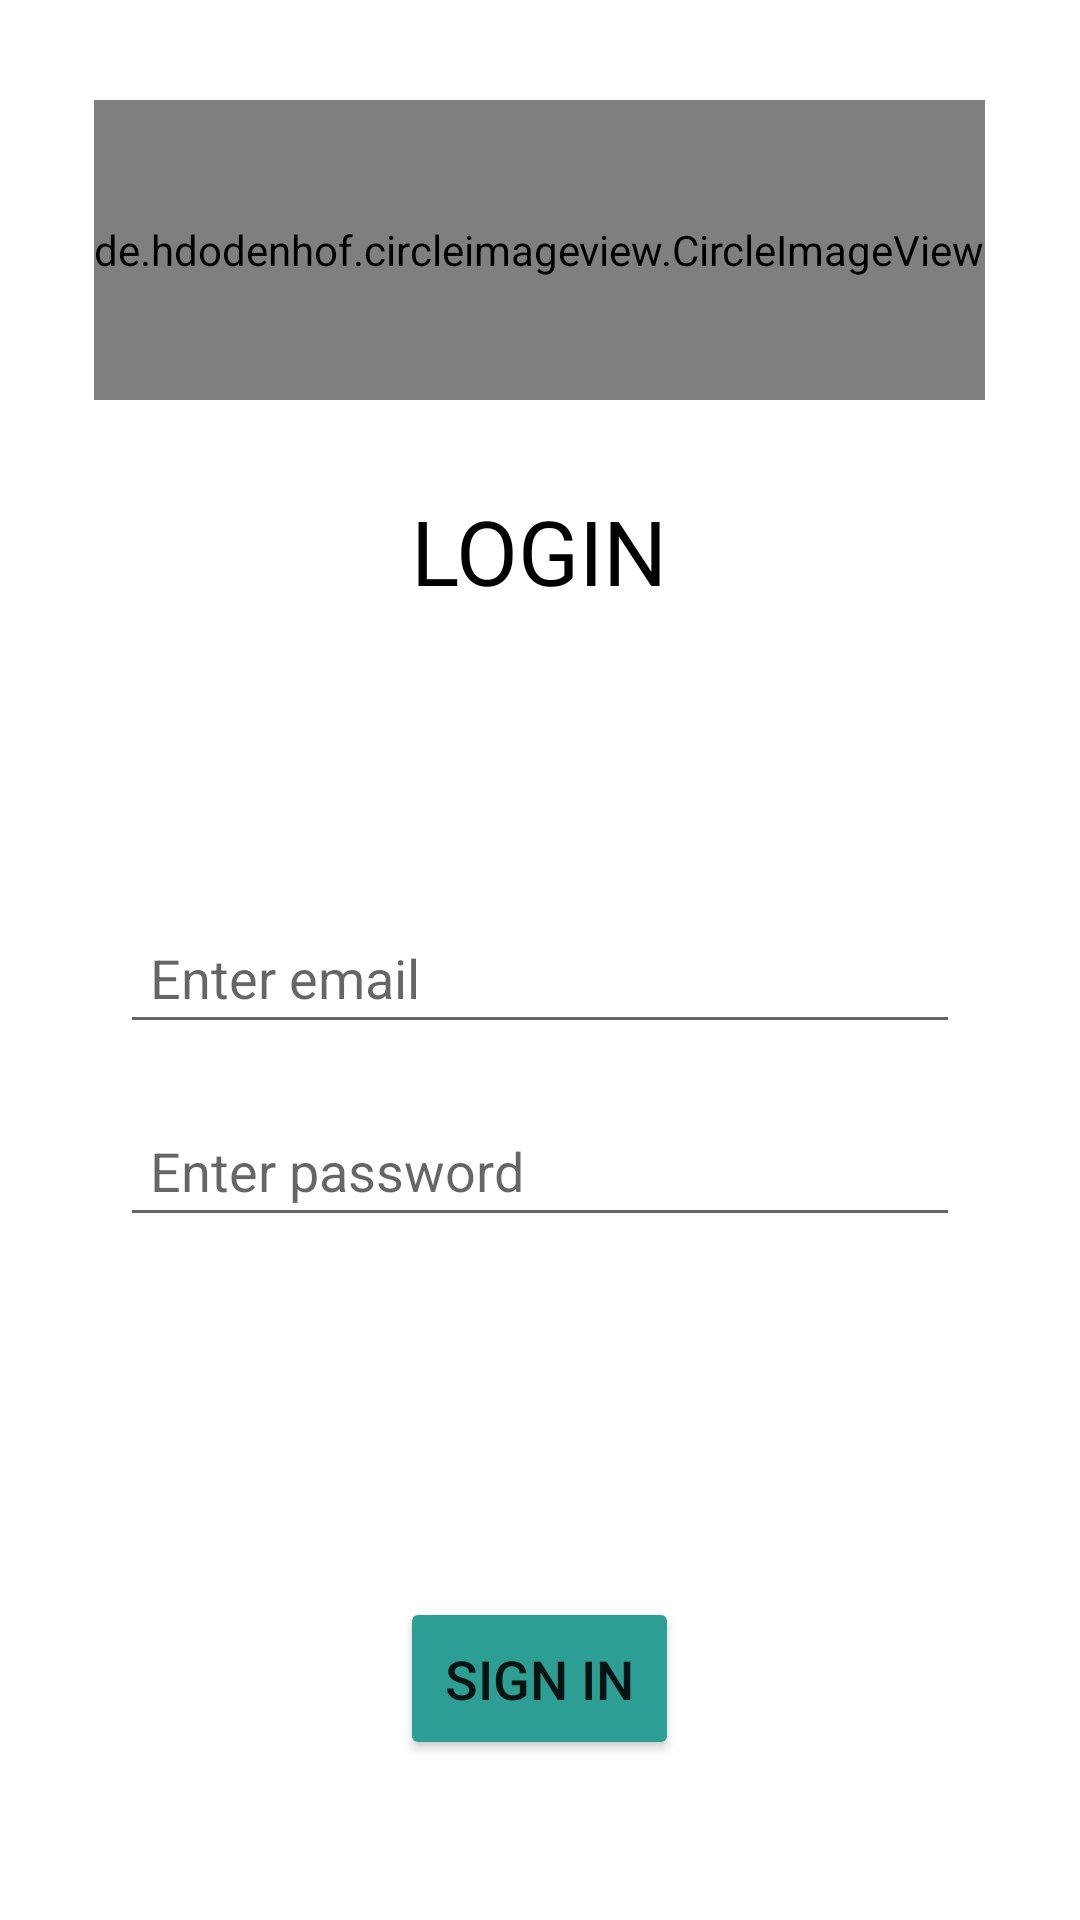

Write the Android layout XML for this screen, with the resource values it uses.
<!-- AndroidManifest.xml: application theme Theme.ThriftStore -->
<!-- res/layout/activity_signin.xml -->
<?xml version="1.0" encoding="utf-8"?>
<LinearLayout xmlns:android="http://schemas.android.com/apk/res/android"
    xmlns:app="http://schemas.android.com/apk/res-auto"
    xmlns:tools="http://schemas.android.com/tools"
    android:layout_width="match_parent"
    android:layout_height="match_parent"
    tools:context=".Signin_Activity"
    android:orientation="vertical"
    android:gravity="center">

    <de.hdodenhof.circleimageview.CircleImageView
        android:id="@+id/profile"
        android:layout_width="wrap_content"
        android:layout_height="100dp"
        android:layout_marginBottom="30dp"
        android:src="@drawable/profile"
        app:civ_border_color="#6969FF"
        app:civ_border_width="1dp" />

    <TextView
        android:id="@+id/textView"
        android:layout_width="wrap_content"
        android:layout_height="wrap_content"
        android:layout_marginBottom="100dp"
        android:textColor="@color/black"
        android:fontFamily="sans-serif-thin"
        android:text="LOGIN"
        android:textSize="30sp"
        android:textStyle="bold" />

    <EditText
        android:id="@+id/email"
        android:layout_width="match_parent"
        android:layout_height="wrap_content"
        android:layout_marginLeft="40dp"
        android:layout_marginRight="40dp"
        android:layout_marginBottom="20dp"
        android:hint="Enter email"
        android:ems="10"
        android:inputType="textEmailAddress"
        android:padding="10dp" />

    <EditText
        android:id="@+id/password"
        android:layout_width="match_parent"
        android:layout_height="wrap_content"
        android:layout_marginLeft="40dp"
        android:layout_marginRight="40dp"
        android:layout_marginBottom="120dp"
        android:hint="Enter password"
        android:ems="10"
        android:inputType="textPassword"
        android:padding="10dp" />

    <Button
        android:id="@+id/login"
        android:layout_width="wrap_content"
        android:layout_height="wrap_content"
        android:padding="15dp"
        android:layout_marginBottom="20dp"
        android:backgroundTint="#2C9E93"
        android:text="Sign in"
        android:textSize="18sp" />

</LinearLayout>
<!-- resources referenced by this layout -->
<resources>
  <color name="black">#FF000000</color>
  <style name="Theme.ThriftStore" parent="Theme.MaterialComponents.DayNight.DarkActionBar">
          
          <item name="colorPrimary">@color/purple_500</item>
          <item name="colorPrimaryVariant">@color/purple_700</item>
          <item name="colorOnPrimary">@color/white</item>
          
          <item name="colorSecondary">@color/teal_200</item>
          <item name="colorSecondaryVariant">@color/teal_700</item>
          <item name="colorOnSecondary">@color/black</item>
          
          <item name="android:statusBarColor">?attr/colorPrimaryVariant</item>
          
      </style>
  <color name="purple_500">#FF6200EE</color>
  <color name="purple_700">#FF3700B3</color>
  <color name="white">#FFFFFFFF</color>
  <color name="teal_200">#FF03DAC5</color>
  <color name="teal_700">#FF018786</color>
</resources>
